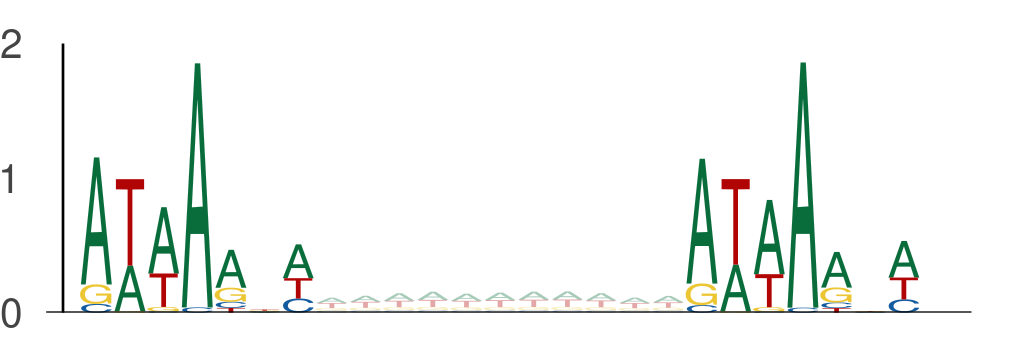

Source data for this figure (header and first rows):
seq_index, start_position, end_position, is_reversed_complement
12426, 85, 92, 0
12426, 103, 110, 0
7684, 133, 140, 0
7684, 151, 158, 0
2014, 94, 101, 0
2014, 112, 119, 0
2014, 95, 102, 0
2014, 113, 120, 0
4356, 32, 39, 0
4356, 50, 57, 0
8713, 79, 86, 0
8713, 97, 104, 0
1895, 29, 36, 0
1895, 47, 54, 0
435, 44, 51, 0
435, 62, 69, 0
9317, 63, 70, 0
9317, 81, 88, 0
9317, 12, 19, 0
9317, 30, 37, 0
9317, 81, 88, 0
9317, 99, 106, 0
10260, 116, 123, 0
10260, 134, 141, 0
10260, 137, 144, 0
10260, 155, 162, 0
5400, 106, 113, 0
5400, 124, 131, 0
11909, 60, 67, 0
11909, 78, 85, 0
10278, 83, 90, 0
10278, 101, 108, 0
5565, 73, 80, 0
5565, 91, 98, 0
11713, 24, 31, 0
11713, 42, 49, 0
11713, 107, 114, 0
11713, 125, 132, 0
3139, 112, 119, 0
3139, 130, 137, 0
6542, 34, 41, 0
6542, 52, 59, 0
6542, 52, 59, 0
6542, 70, 77, 0
6000, 140, 147, 0
6000, 158, 165, 0
8494, 38, 45, 0
8494, 56, 63, 0
13754, 40, 47, 0
13754, 58, 65, 0
13754, 10, 17, 0
13754, 28, 35, 0
6763, 73, 80, 0
6763, 91, 98, 0
315, 11, 18, 0
315, 29, 36, 0
6152, 81, 88, 0
6152, 99, 106, 0
12806, 130, 137, 0
12806, 148, 155, 0
... 5,640 more rows
